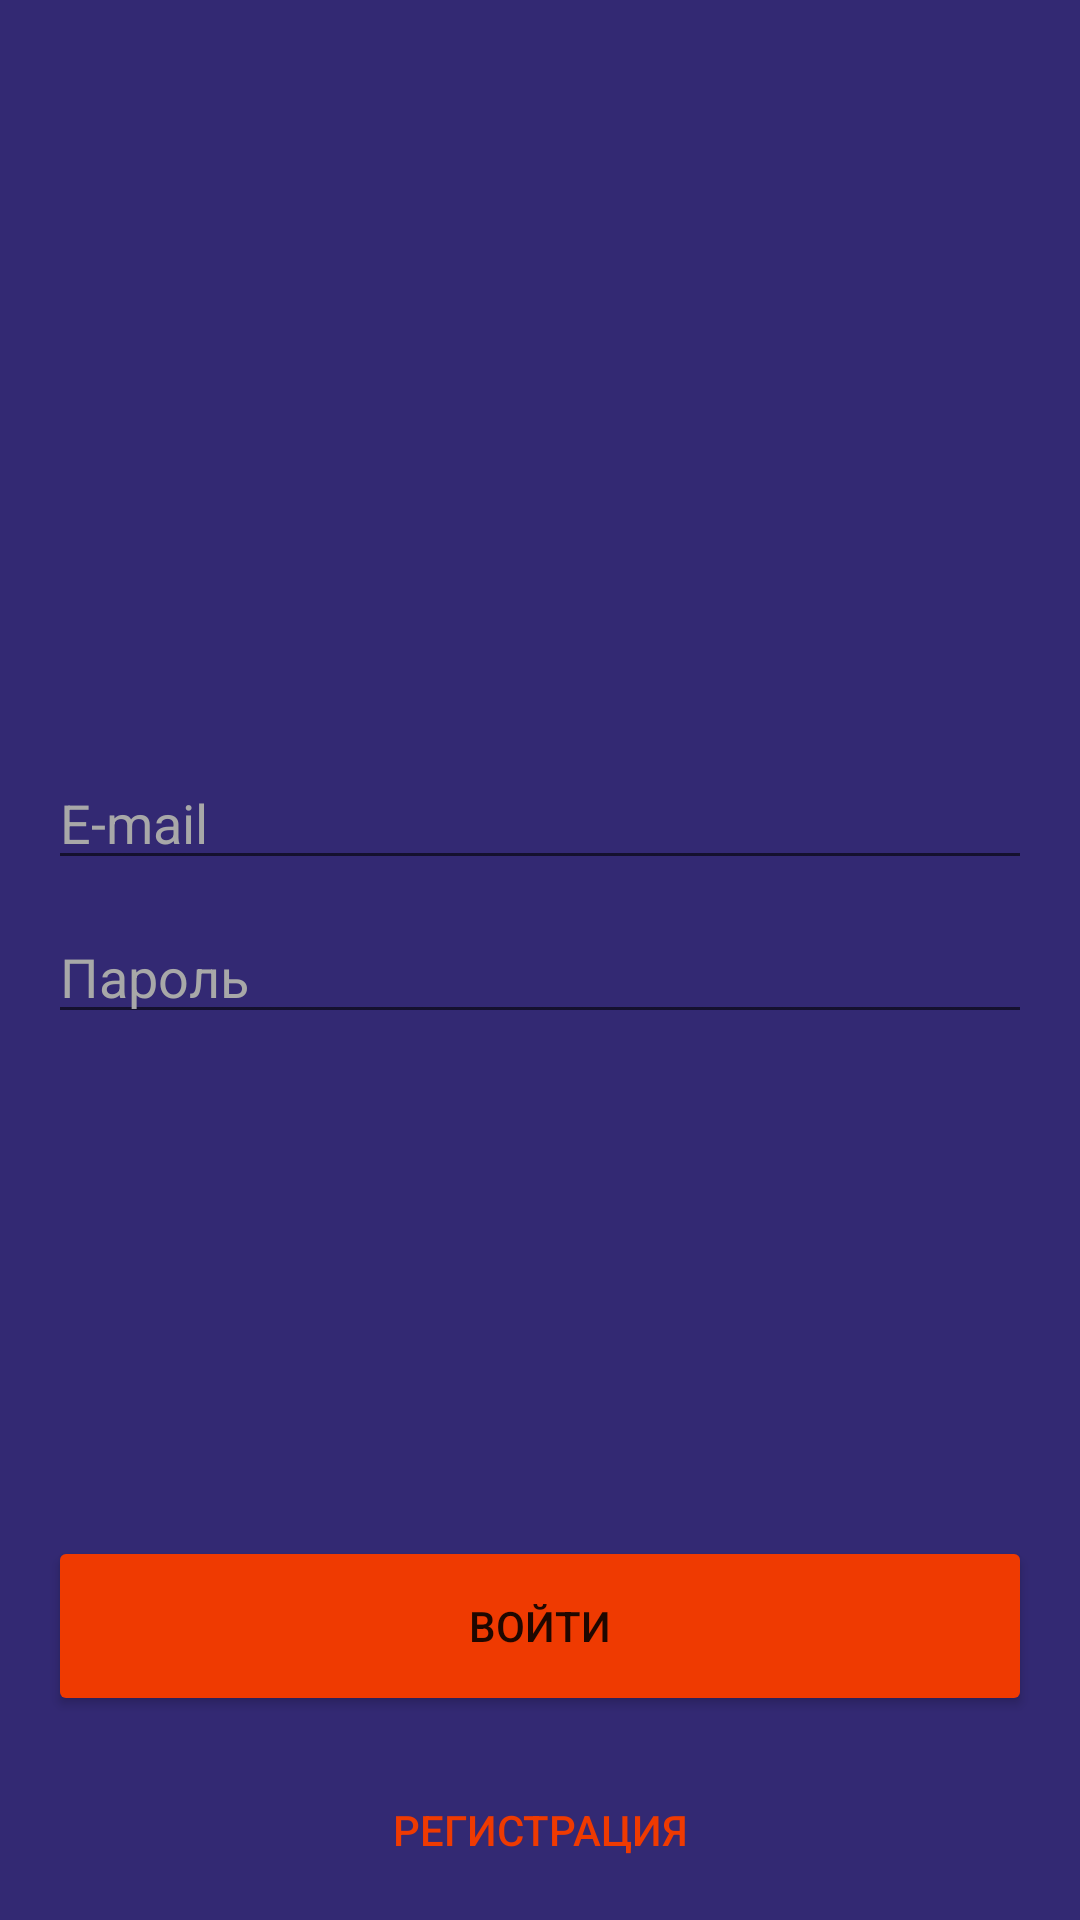

Produce the Android XML layout that renders to this screen, including the resource entries it uses.
<!-- AndroidManifest.xml: application theme Theme.WorldCinema -->
<!-- res/layout/activity_sign_in_screen.xml -->
<?xml version="1.0" encoding="utf-8"?>
<RelativeLayout xmlns:android="http://schemas.android.com/apk/res/android"
    xmlns:app="http://schemas.android.com/apk/res-auto"
    xmlns:tools="http://schemas.android.com/tools"
    android:layout_width="match_parent"
    android:layout_height="match_parent"
    android:background="#332973"
    tools:context=".SignInScreen">

    <ImageView
        android:id="@+id/sign_logo"
        android:layout_width="wrap_content"
        android:layout_height="wrap_content"
        android:layout_centerHorizontal="true"
        android:layout_marginTop="132dp"
        android:src="@drawable/sign_logo" />

    <ImageView
        android:id="@+id/sign_text"
        android:layout_width="wrap_content"
        android:layout_height="wrap_content"
        android:layout_below="@+id/sign_logo"
        android:layout_centerHorizontal="true"
        android:layout_marginTop="16dp"
        android:src="@drawable/world_text" />

    <com.google.android.material.textfield.TextInputEditText
        android:id="@+id/email_ti"
        android:layout_width="match_parent"
        android:layout_height="wrap_content"
        android:layout_below="@+id/sign_text"
        android:layout_marginStart="16dp"
        android:layout_marginTop="104dp"
        android:layout_marginEnd="16dp"
        android:hint="E-mail"
        android:textColorHint="#A8A8A8" />

    <com.google.android.material.textfield.TextInputEditText
        android:id="@+id/password_ti"
        android:layout_width="match_parent"
        android:layout_height="wrap_content"
        android:layout_below="@+id/email_ti"
        android:layout_marginStart="16dp"
        android:layout_marginTop="10dp"
        android:layout_marginEnd="16dp"
        android:hint="Пароль"
        android:textColorHint="#A8A8A8" />

    <Button
        android:id="@+id/button_login"
        android:layout_width="match_parent"
        android:layout_height="60dp"
        android:layout_below="@+id/sign_text"
        android:backgroundTint="#EF3A01"
        android:layout_marginStart="16dp"
        android:layout_marginTop="364dp"
        android:layout_marginEnd="16dp"
        android:text="Войти"/>


    <Button
        android:id="@+id/button_sign"
        android:layout_width="match_parent"
        android:layout_height="44dp"
        android:layout_below="@+id/button_login"
        android:layout_marginStart="16dp"
        android:background="alfa"
        android:backgroundTint="#A8A8A8"
        android:textColor="#EF3A01"
        android:layout_marginTop="16dp"
        android:layout_marginEnd="16dp"
        android:text="Регистрация" />


</RelativeLayout>
<!-- resources referenced by this layout -->
<resources>
  <style name="Theme.WorldCinema" parent="Theme.MaterialComponents.DayNight.NoActionBar">
          
          <item name="colorPrimary">@color/purple_500</item>
          <item name="colorPrimaryVariant">#332973</item>
          <item name="colorOnPrimary">@color/white</item>
          
          <item name="colorSecondary">@color/teal_200</item>
          <item name="colorSecondaryVariant">@color/teal_700</item>
          <item name="colorOnSecondary">@color/black</item>
          
          <item name="android:statusBarColor" tools:targetApi="l">?attr/colorPrimaryVariant</item>
          
      </style>
  <color name="purple_500">#FF6200EE</color>
  <color name="white">#FFFFFFFF</color>
  <color name="teal_200">#FF03DAC5</color>
  <color name="teal_700">#FF018786</color>
  <color name="black">#FF000000</color>
</resources>
